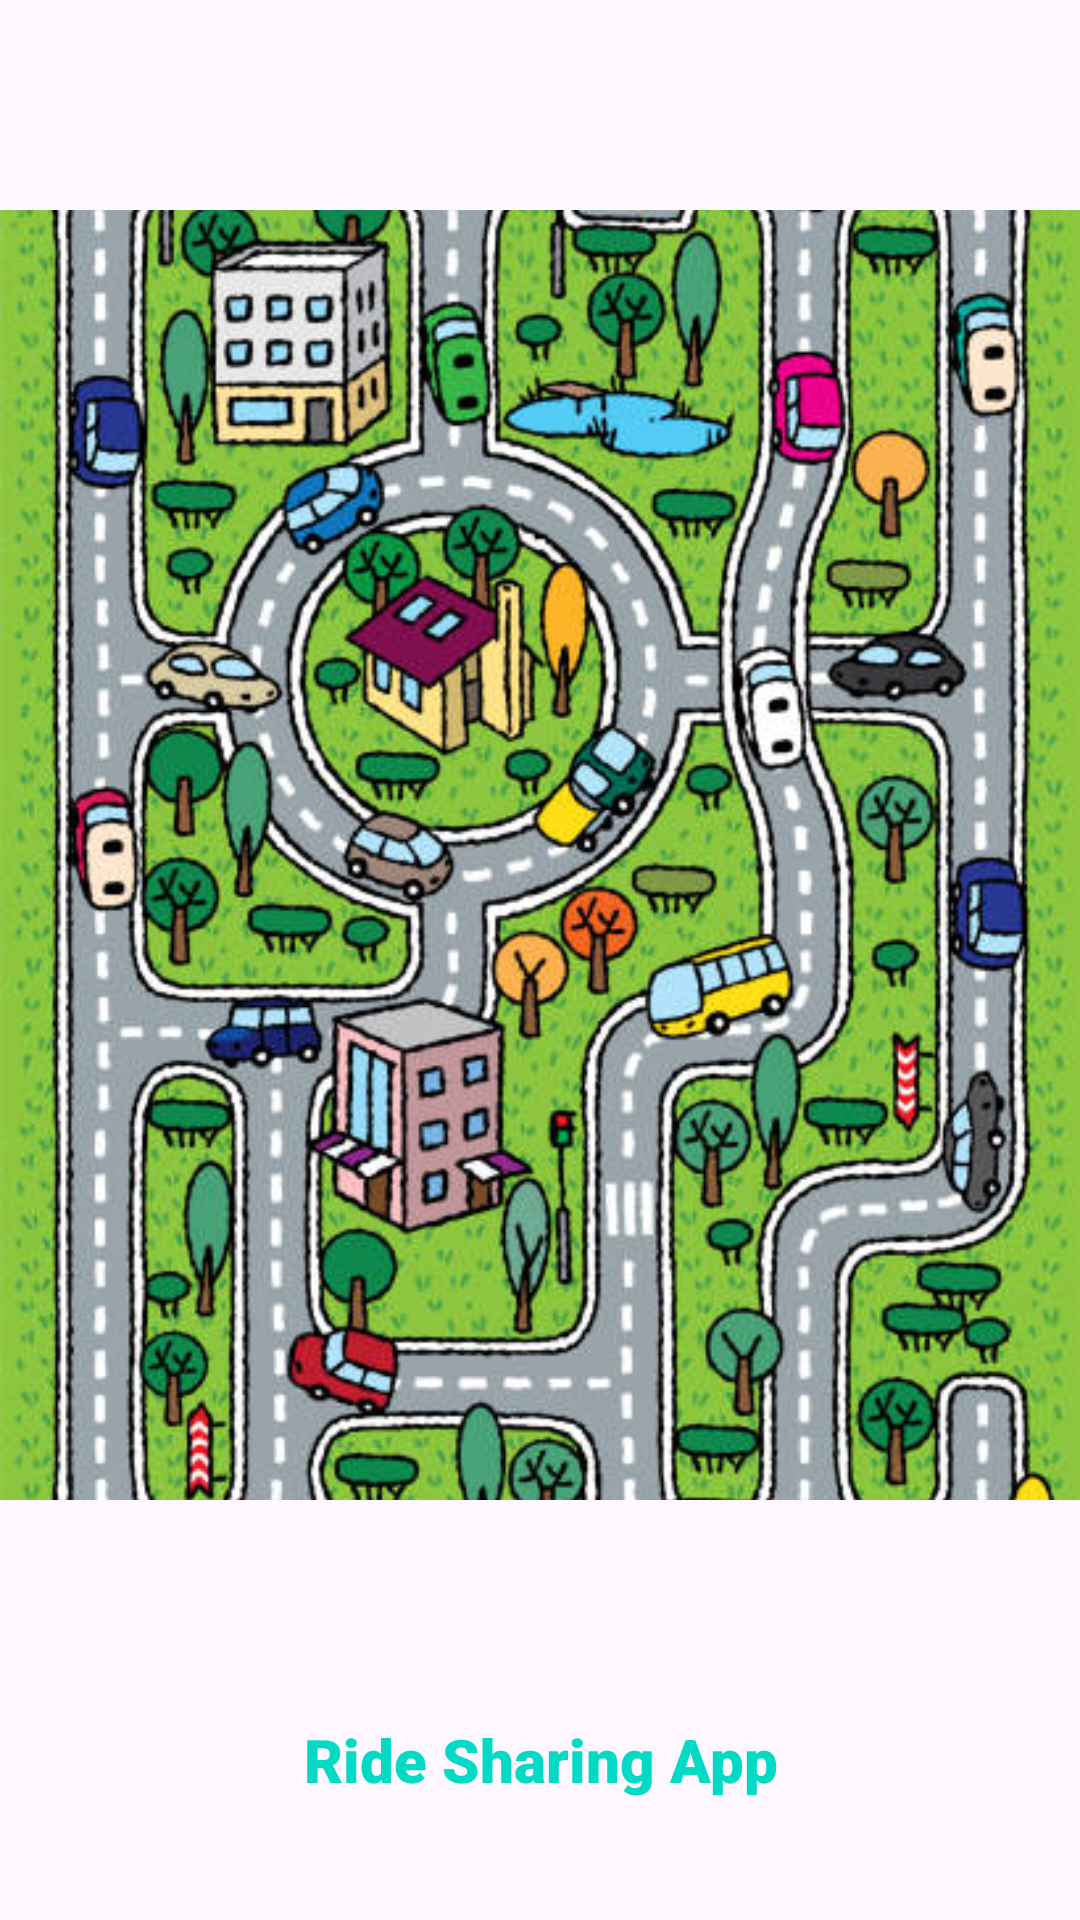

This screen was rendered from an Android layout file. Write that file and the resources it references.
<!-- AndroidManifest.xml: application theme Theme.TheRideSharingApp -->
<!-- res/layout/fragment_main_screen.xml -->
<?xml version="1.0" encoding="utf-8"?>
<FrameLayout xmlns:android="http://schemas.android.com/apk/res/android"
    xmlns:app="http://schemas.android.com/apk/res-auto"
    xmlns:tools="http://schemas.android.com/tools"
    android:layout_width="match_parent"
    android:layout_height="match_parent"
    tools:context=".MainActivity">

    <ImageView
        android:id="@+id/imageView"
        android:layout_width="wrap_content"
        android:layout_height="wrap_content"
        android:layout_marginBottom="140dp"
        android:layout_marginTop="70dp"
        android:gravity="center"
        android:scaleType="centerCrop"
        android:src="@drawable/img_4" />

    <TextView
        android:id="@+id/textView"
        android:layout_width="wrap_content"
        android:layout_height="wrap_content"
        android:layout_gravity="bottom|center"
        android:layout_marginBottom="40dp"
        android:fontFamily="sans-serif-black"
        android:gravity="center_horizontal"
        android:text="Ride Sharing App"
        android:textColor="@color/colorAccent"
        android:textSize="20dp"
        android:textStyle="bold" />
</FrameLayout>
<!-- resources referenced by this layout -->
<resources>
  <!-- drawable img_4: png bitmap (drawable, 626984 bytes) -->
  <style name="Theme.TheRideSharingApp" parent="Base.Theme.TheRideSharingApp" />
  <style name="Base.Theme.TheRideSharingApp" parent="Theme.Material3.DayNight.NoActionBar">
          
          
      </style>
  <!-- not gathered from this repository: default colours our renderer supplied (Android Studio template values) -->
  <color name="colorAccent">#FF03DAC5</color>
</resources>
